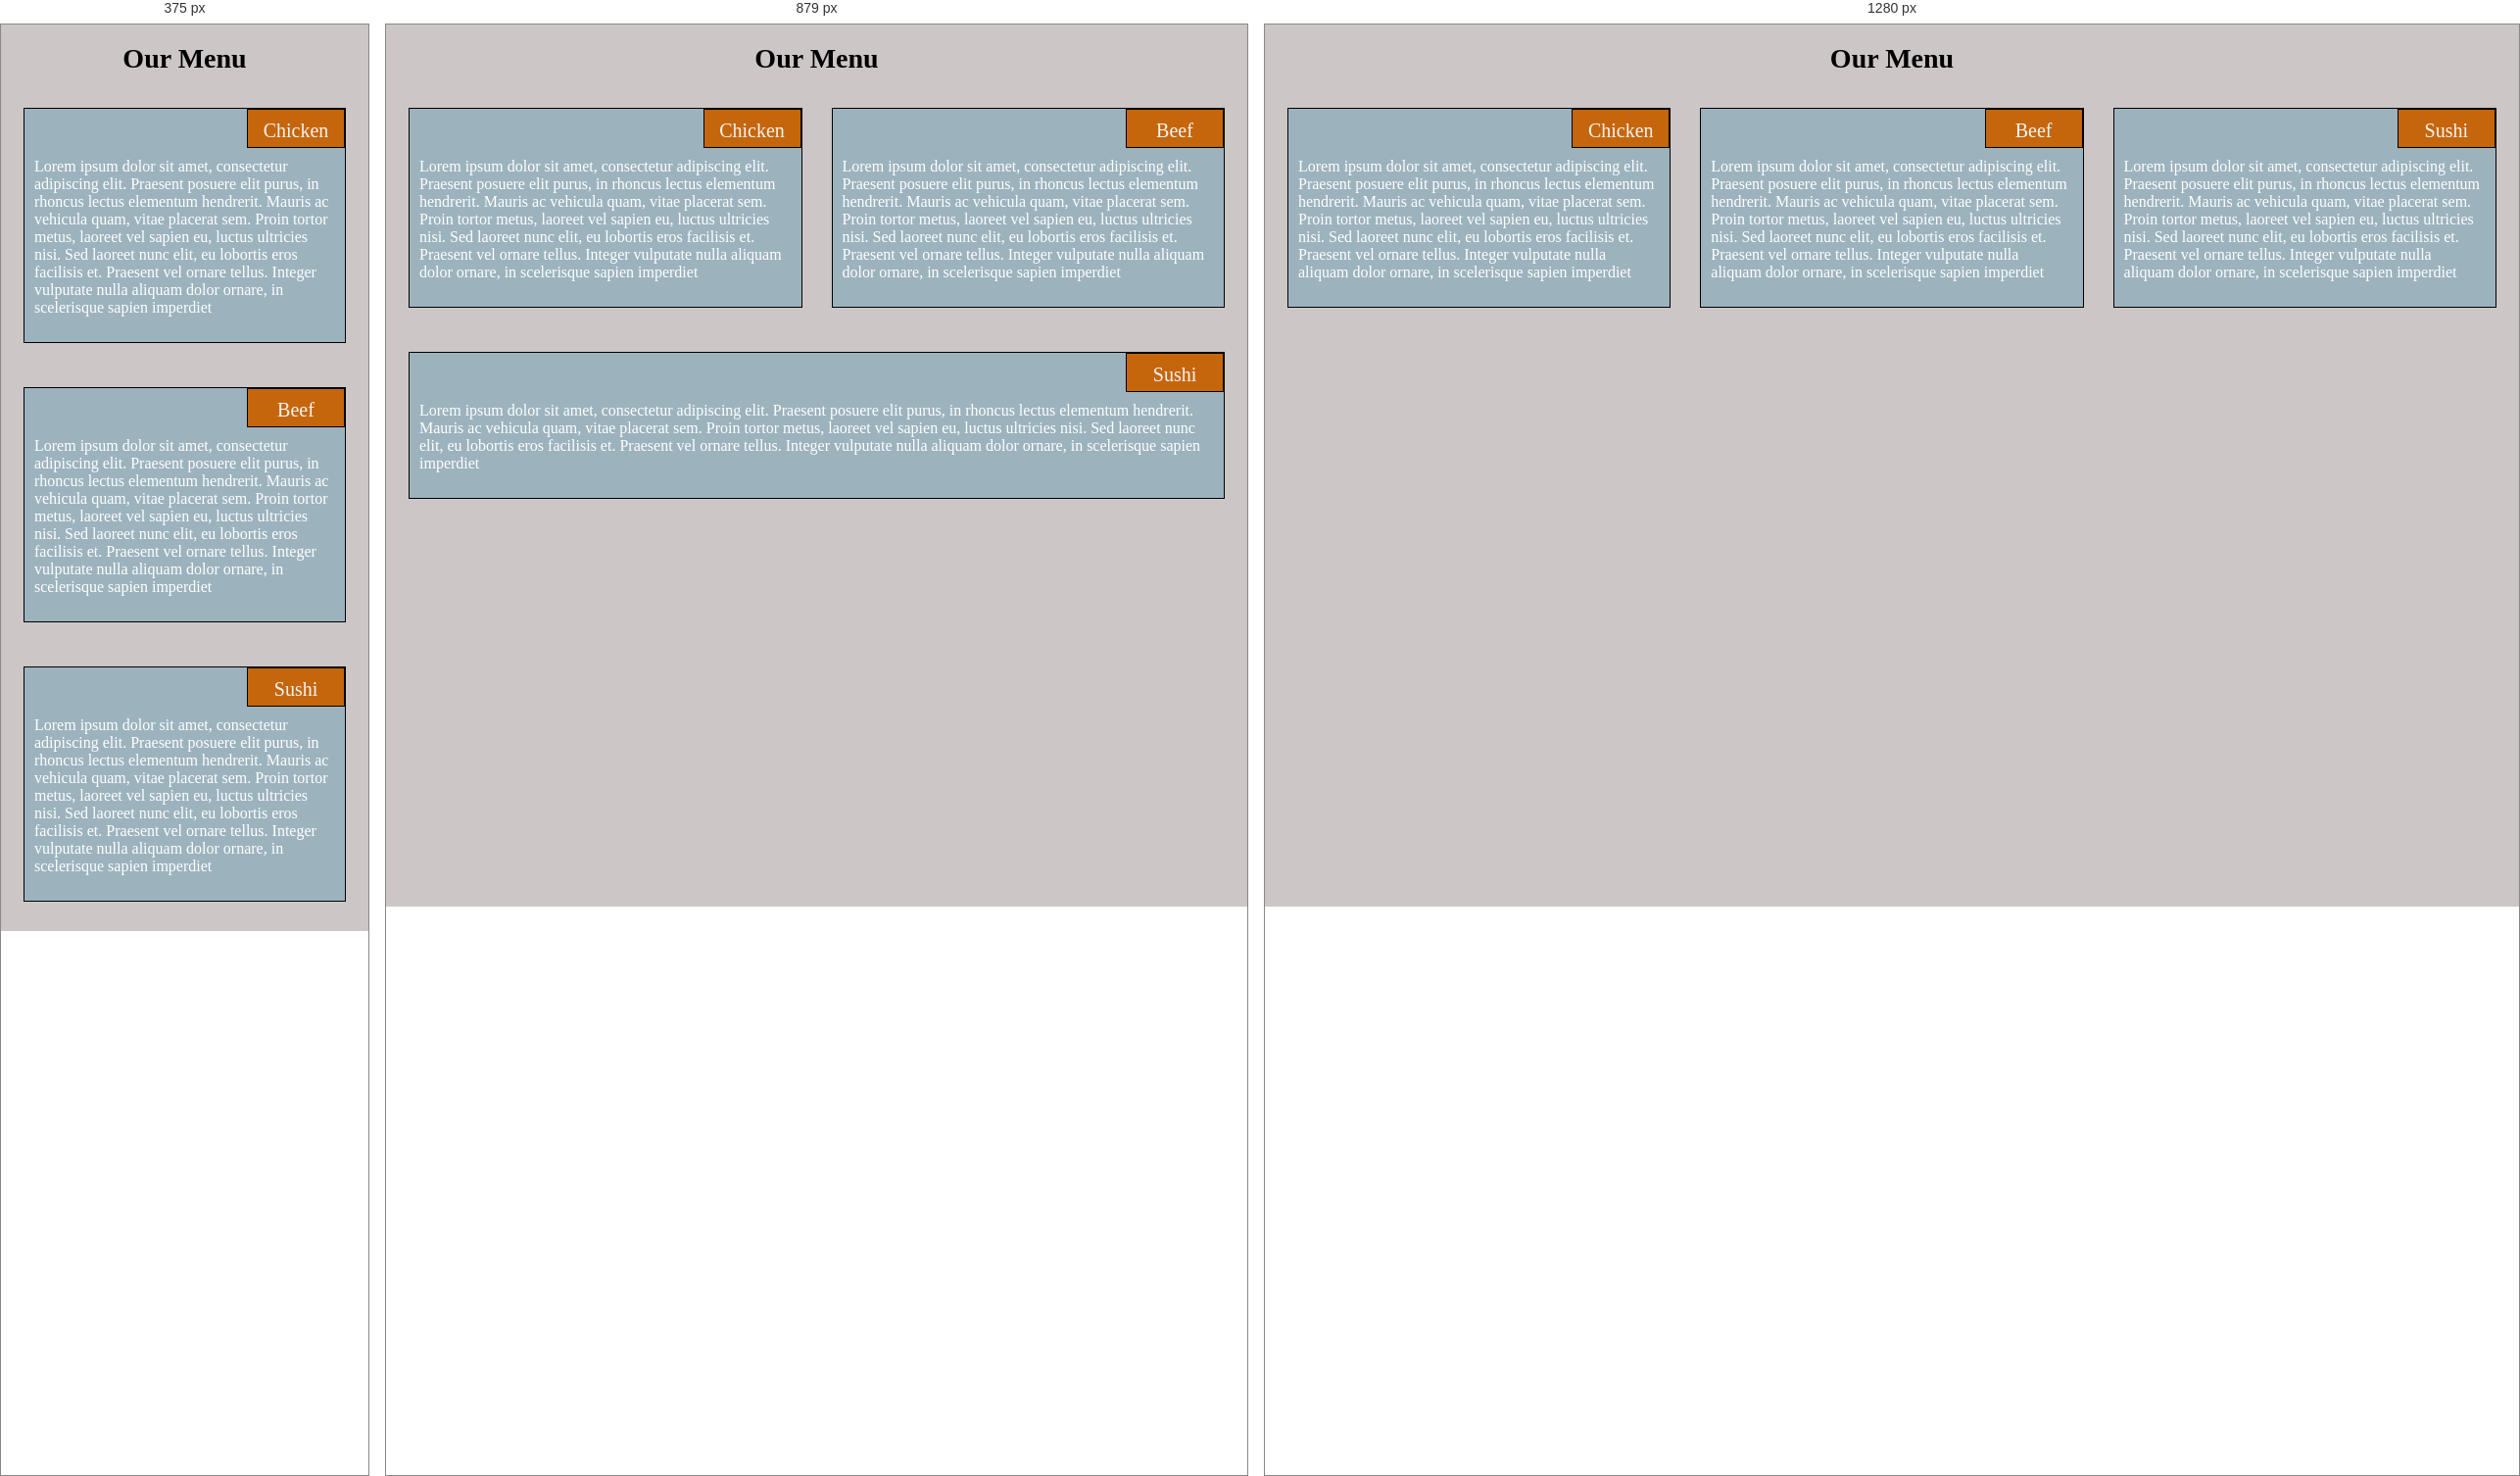
Rendered at 375 px, 879 px and 1280 px, left to right.

<!-- file: index.html -->
<!DOCTYPE html>
<html>
<head>
    <meta charset="utf-8">
    <meta name="viewport" content="width = device-width, initial-scale=1">
    <title> Assignment Solution for Module 2 </title>
    <link rel="stylesheet" href="css/external.css">
</head>

<body>
    <h1> Our Menu </h1>
    <div class="row">
        <div class="col-lg-1 col-md-1 col-sm-1">
            <div class="box">
                <section id="p1"> Chicken </section>
                <p>
                    Lorem ipsum dolor sit amet, consectetur adipiscing elit. 
                    Praesent posuere elit purus, in rhoncus lectus elementum hendrerit. 
                    Mauris ac vehicula quam, vitae placerat sem. Proin tortor metus, laoreet vel sapien eu, luctus ultricies nisi. 
                    Sed laoreet nunc elit, eu lobortis eros facilisis et. Praesent vel ornare tellus. 
                    Integer vulputate nulla aliquam dolor ornare, in scelerisque sapien imperdiet
                </p>
            </div>
        </div>

        <div class="col-lg-1 col-md-2 col-sm-1">
            <div class="box">
                <section id="p1"> Beef </section>
                <p>
                    Lorem ipsum dolor sit amet, consectetur adipiscing elit. 
                    Praesent posuere elit purus, in rhoncus lectus elementum hendrerit. 
                    Mauris ac vehicula quam, vitae placerat sem. Proin tortor metus, laoreet vel sapien eu, luctus ultricies nisi. 
                    Sed laoreet nunc elit, eu lobortis eros facilisis et. Praesent vel ornare tellus. 
                    Integer vulputate nulla aliquam dolor ornare, in scelerisque sapien imperdiet
                </p>
            </div>
        </div>

        <div class="col-lg-1 col-md-3 col-sm-1">
            <div class="box">
                <section id="p1"> Sushi </section>
                <p>
                    Lorem ipsum dolor sit amet, consectetur adipiscing elit. 
                    Praesent posuere elit purus, in rhoncus lectus elementum hendrerit. 
                    Mauris ac vehicula quam, vitae placerat sem. Proin tortor metus, laoreet vel sapien eu, luctus ultricies nisi. 
                    Sed laoreet nunc elit, eu lobortis eros facilisis et. Praesent vel ornare tellus. 
                    Integer vulputate nulla aliquam dolor ornare, in scelerisque sapien imperdiet
                </p>
            </div>
        </div>
    </div>
</body>
</html>



/* @media block from external.css */
@media (min-width: 992px) {
    .col-lg-1, .col-lg-2, .col-lg-3 {
        float: left;
        padding: 15px;    
    }
    .col-lg-1 {
        width: 33.33%;
    }
    .col-lg-2{
        width: 66.66%;
    }
    .col-lg-3{
        width: 99.99%;
    }
}

/* @media block from external.css */
@media (min-width: 768px) and (max-width: 991px) {
    .col-md-1, .col-md-2, .col-md-3{
        float: left;
        padding: 15px;
        margin-bottom: 15px;
    }
    .col-md-1{
        width: 50%;
    }
    .col-md-2{
        width: 50%
    }
    .col-md-3{
        width: 100%
    }
}

/* @media block from external.css */
@media (max-width: 767px) {
    .col-sm-1, .col-sm-2, .col-sm-3{
        padding: 15px;
        margin-bottom: 15px;
    }
}